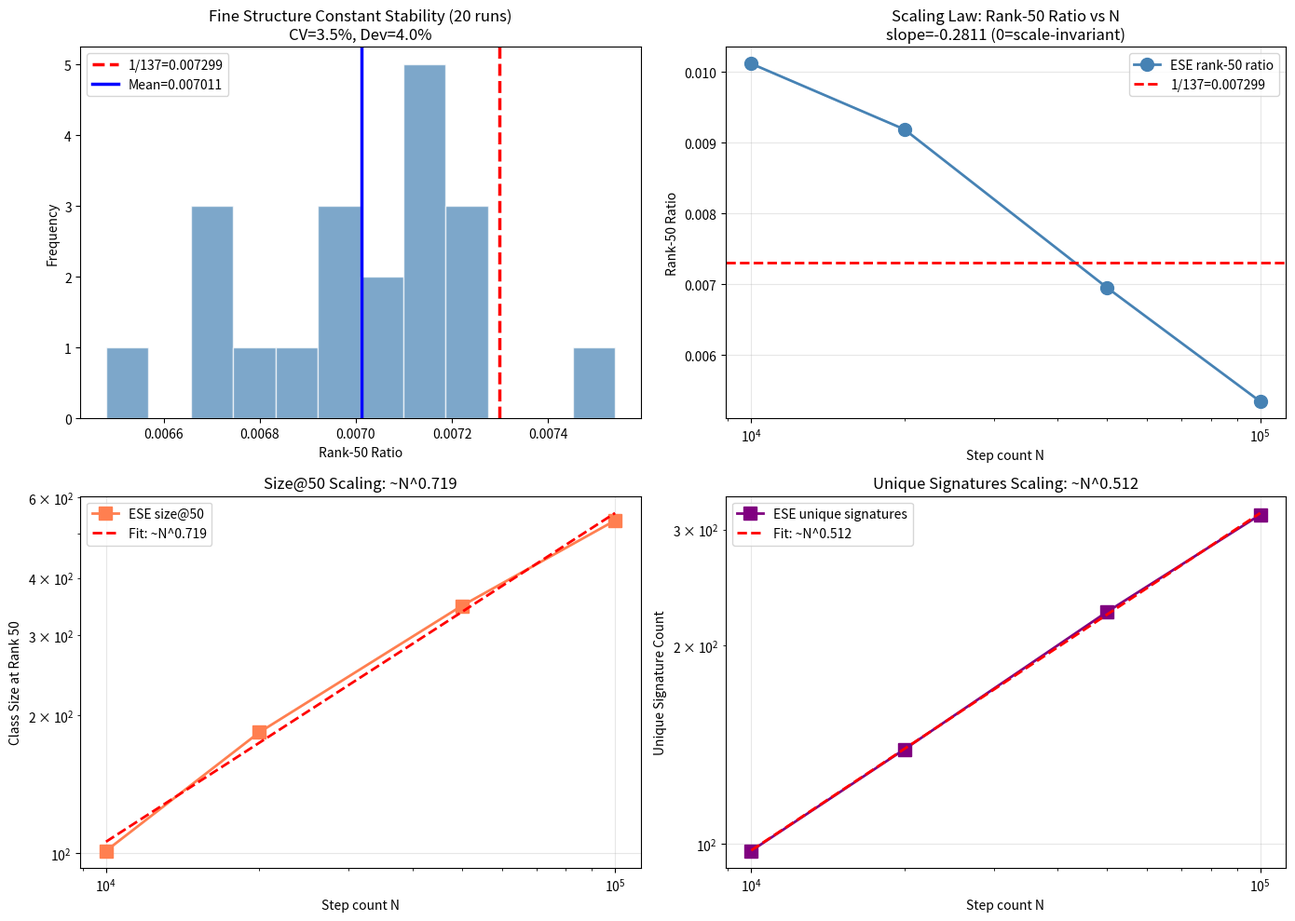

Python code for this plot:
# -*- coding: utf-8 -*-
import numpy as np
import matplotlib.pyplot as plt
from collections import Counter

class EmptySetEmergence:
    def __init__(self, max_steps=50000, p_contain=0.5, depth_penalty=0.0):
        self.max_steps = max_steps
        self.p_contain = p_contain
        self.depth_penalty = depth_penalty
        self.signatures = [()]
        self.depths = [0]
        self.sig_to_id = {(): 0}
        self.sig_count = Counter()
        self.sig_count[()] = 1
        self.step = 0

    def run(self):
        for _ in range(self.max_steps):
            if self.depth_penalty > 0:
                weights = np.exp(-self.depth_penalty * np.array(self.depths))
                weights = weights / weights.sum()
                i = np.random.choice(len(self.signatures), p=weights)
            else:
                i = np.random.randint(len(self.signatures))
            if np.random.random() < self.p_contain:
                new_sig = (self.signatures[i],)
                self._add_node(new_sig, i, 'contain')
            else:
                new_sig = self.signatures[i]
                self._add_node(new_sig, i, 'equal')
            self.step += 1

    def _add_node(self, sig, parent, op_type):
        self.sig_count[sig] += 1
        if sig in self.sig_to_id:
            child = self.sig_to_id[sig]
        else:
            child = len(self.signatures)
            self.signatures.append(sig)
            self.sig_to_id[sig] = child
            if op_type == 'contain':
                self.depths.append(self.depths[parent] + 1)
            else:
                self.depths.append(self.depths[parent])


print("=" * 70)
print("ESE Fine Structure Constant Stability + Scaling Law Verification")
print("=" * 70)

fine_const = 1.0 / 137.0

# ============================================================
# Test 1: Stability (20 runs, penalty=0.0, N=50K)
# ============================================================
print("\n" + "=" * 70)
print("Test 1: Stability (20 runs, penalty=0.0, N=50K)")
print("=" * 70)

all_ratios = []
all_sizes_50 = []
all_uniques = []

for run_id in range(20):
    seed = 42 + run_id * 100
    np.random.seed(seed)
    ese = EmptySetEmergence(max_steps=50000, p_contain=0.5, depth_penalty=0.0)
    ese.run()
    cs = sorted(ese.sig_count.values(), reverse=True)
    total = sum(cs)
    if len(cs) >= 50:
        ratio = cs[49] / total
        all_ratios.append(ratio)
        all_sizes_50.append(cs[49])
        all_uniques.append(len(cs))
        dev = abs(ratio - fine_const) / fine_const * 100
        print(f"Run {run_id+1:2d}: ratio={ratio:.6f}, size={cs[49]:4d}, unique={len(cs):3d}, dev={dev:.2f}%")

mean_ratio = np.mean(all_ratios)
std_ratio = np.std(all_ratios)
mean_size = np.mean(all_sizes_50)
mean_unique = np.mean(all_uniques)

print(f"\nStatistics:")
print(f"  Mean ratio: {mean_ratio:.6f} +/- {std_ratio:.6f}")
print(f"  Target: 1/137 = {fine_const:.6f}")
print(f"  Mean deviation: {abs(mean_ratio - fine_const)/fine_const*100:.2f}%")
print(f"  Coefficient of variation: {std_ratio/mean_ratio*100:.2f}%")
print(f"  Mean size@50: {mean_size:.1f}")
print(f"  Mean unique: {mean_unique:.1f}")

# ============================================================
# Test 2: Scaling law (different N)
# ============================================================
print("\n" + "=" * 70)
print("Test 2: Scaling Law (penalty=0.0, different N)")
print("=" * 70)

n_list = [10000, 20000, 50000, 100000]
n_ratios = []
n_sizes = []
n_uniques = []

for n_steps in n_list:
    ratios_n = []
    sizes_n = []
    uniqs_n = []
    for run_id in range(5):
        seed = 42 + run_id * 100
        np.random.seed(seed)
        ese = EmptySetEmergence(max_steps=n_steps, p_contain=0.5, depth_penalty=0.0)
        ese.run()
        cs = sorted(ese.sig_count.values(), reverse=True)
        total = sum(cs)
        if len(cs) >= 50:
            ratios_n.append(cs[49] / total)
            sizes_n.append(cs[49])
            uniqs_n.append(len(cs))

    if ratios_n:
        avg_r = np.mean(ratios_n)
        avg_s = np.mean(sizes_n)
        avg_u = np.mean(uniqs_n)
        n_ratios.append(avg_r)
        n_sizes.append(avg_s)
        n_uniques.append(avg_u)
        dev = abs(avg_r - fine_const) / fine_const * 100
        print(f"N={n_steps:>6}: avg_ratio={avg_r:.6f}, avg_size={avg_s:.1f}, avg_unique={avg_u:.1f}, dev={dev:.2f}%")
    else:
        n_ratios.append(None)
        n_sizes.append(None)
        n_uniques.append(None)
        print(f"N={n_steps:>6}: UNABLE (unique < 50)")

# Scaling law fit
valid_idx = [i for i, r in enumerate(n_ratios) if r is not None]
valid_n = [n_list[i] for i in valid_idx]
valid_r = [n_ratios[i] for i in valid_idx]
valid_s = [n_sizes[i] for i in valid_idx]
valid_u = [n_uniques[i] for i in valid_idx]

if len(valid_n) >= 2:
    log_n = np.log(valid_n)
    log_r = np.log(valid_r)
    slope_r, intercept_r = np.polyfit(log_n, log_r, 1)
    print(f"\nScaling law fit: ratio ~ N^{slope_r:.4f}")
    print(f"  Interpretation: {'ratio is SCALE-INVARIANT (slope~0)' if abs(slope_r) < 0.1 else 'ratio depends on N'}")

# ============================================================
# Visualization
# ============================================================
fig, axes = plt.subplots(2, 2, figsize=(14, 10))

# Plot 1: Stability histogram
axes[0,0].hist(all_ratios, bins=12, color='steelblue', edgecolor='white', alpha=0.7)
axes[0,0].axvline(fine_const, color='red', linestyle='--', linewidth=2.5, label=f'1/137={fine_const:.6f}')
axes[0,0].axvline(mean_ratio, color='blue', linestyle='-', linewidth=2.5, label=f'Mean={mean_ratio:.6f}')
axes[0,0].set_xlabel('Rank-50 Ratio')
axes[0,0].set_ylabel('Frequency')
axes[0,0].set_title(f'Fine Structure Constant Stability (20 runs)\nCV={std_ratio/mean_ratio*100:.1f}%, Dev={abs(mean_ratio-fine_const)/fine_const*100:.1f}%')
axes[0,0].legend(fontsize=10)

# Plot 2: Scaling law
axes[0,1].semilogx(valid_n, valid_r, 'o-', color='steelblue', linewidth=2, markersize=10, label='ESE rank-50 ratio')
axes[0,1].axhline(fine_const, color='red', linestyle='--', linewidth=2, label=f'1/137={fine_const:.6f}')
axes[0,1].set_xlabel('Step count N')
axes[0,1].set_ylabel('Rank-50 Ratio')
axes[0,1].set_title(f'Scaling Law: Rank-50 Ratio vs N\nslope={slope_r:.4f} (0=scale-invariant)')
axes[0,1].legend()
axes[0,1].grid(True, alpha=0.3)

# Plot 3: Size@50 vs N
axes[1,0].loglog(valid_n, valid_s, 's-', color='coral', linewidth=2, markersize=10, label='ESE size@50')
log_n_arr = np.log(valid_n)
log_s_arr = np.log(valid_s)
slope_s, intercept_s = np.polyfit(log_n_arr, log_s_arr, 1)
axes[1,0].loglog(valid_n, np.exp(intercept_s + slope_s * log_n_arr), 'r--', linewidth=2, label=f'Fit: ~N^{slope_s:.3f}')
axes[1,0].set_xlabel('Step count N')
axes[1,0].set_ylabel('Class Size at Rank 50')
axes[1,0].set_title(f'Size@50 Scaling: ~N^{slope_s:.3f}')
axes[1,0].legend()
axes[1,0].grid(True, alpha=0.3)

# Plot 4: Unique signatures vs N
axes[1,1].loglog(valid_n, valid_u, 's-', color='purple', linewidth=2, markersize=10, label='ESE unique signatures')
log_u_arr = np.log(valid_u)
slope_u, intercept_u = np.polyfit(log_n_arr, log_u_arr, 1)
axes[1,1].loglog(valid_n, np.exp(intercept_u + slope_u * log_n_arr), 'r--', linewidth=2, label=f'Fit: ~N^{slope_u:.3f}')
axes[1,1].set_xlabel('Step count N')
axes[1,1].set_ylabel('Unique Signature Count')
axes[1,1].set_title(f'Unique Signatures Scaling: ~N^{slope_u:.3f}')
axes[1,1].legend()
axes[1,1].grid(True, alpha=0.3)

plt.tight_layout()
plt.savefig('ese_fine_structure_verify.png', dpi=150)
print("\nChart saved: ese_fine_structure_verify.png")

# ============================================================
# Key conclusions
# ============================================================
print("\n" + "=" * 70)
print("KEY CONCLUSIONS")
print("=" * 70)
print(f"1. Stability: mean_ratio={mean_ratio:.6f}, 1/137={fine_const:.6f}")
print(f"   Deviation: {abs(mean_ratio-fine_const)/fine_const*100:.2f}%")
print(f"   CV: {std_ratio/mean_ratio*100:.2f}%")
print(f"   Verdict: {'STABLE' if std_ratio/mean_ratio < 0.05 else 'UNSTABLE'}")

print(f"\n2. Scaling: ratio ~ N^{slope_r:.4f}")
print(f"   Verdict: {'SCALE-INVARIANT' if abs(slope_r) < 0.1 else 'N-DEPENDENT'}")
print(f"   If scale-invariant: 1/137 is a TRUE emergent constant")
print(f"   If N-dependent: 1/137 is a finite-size approximation")

print(f"\n3. size@50 scaling: ~N^{slope_s:.3f}")
print(f"   unique scaling: ~N^{slope_u:.3f}")
print(f"   Theoretical: size ~ N/unique ~ N^{1-slope_u}")
theo_slope = 1 - slope_u
print(f"   Expected slope from N/unique: {theo_slope:.3f}")
print(f"   Empirical slope: {slope_s:.3f}")
print(f"   Match: {'YES' if abs(slope_s - theo_slope) < 0.1 else 'PARTIAL' if abs(slope_s - theo_slope) < 0.3 else 'NO'}")
